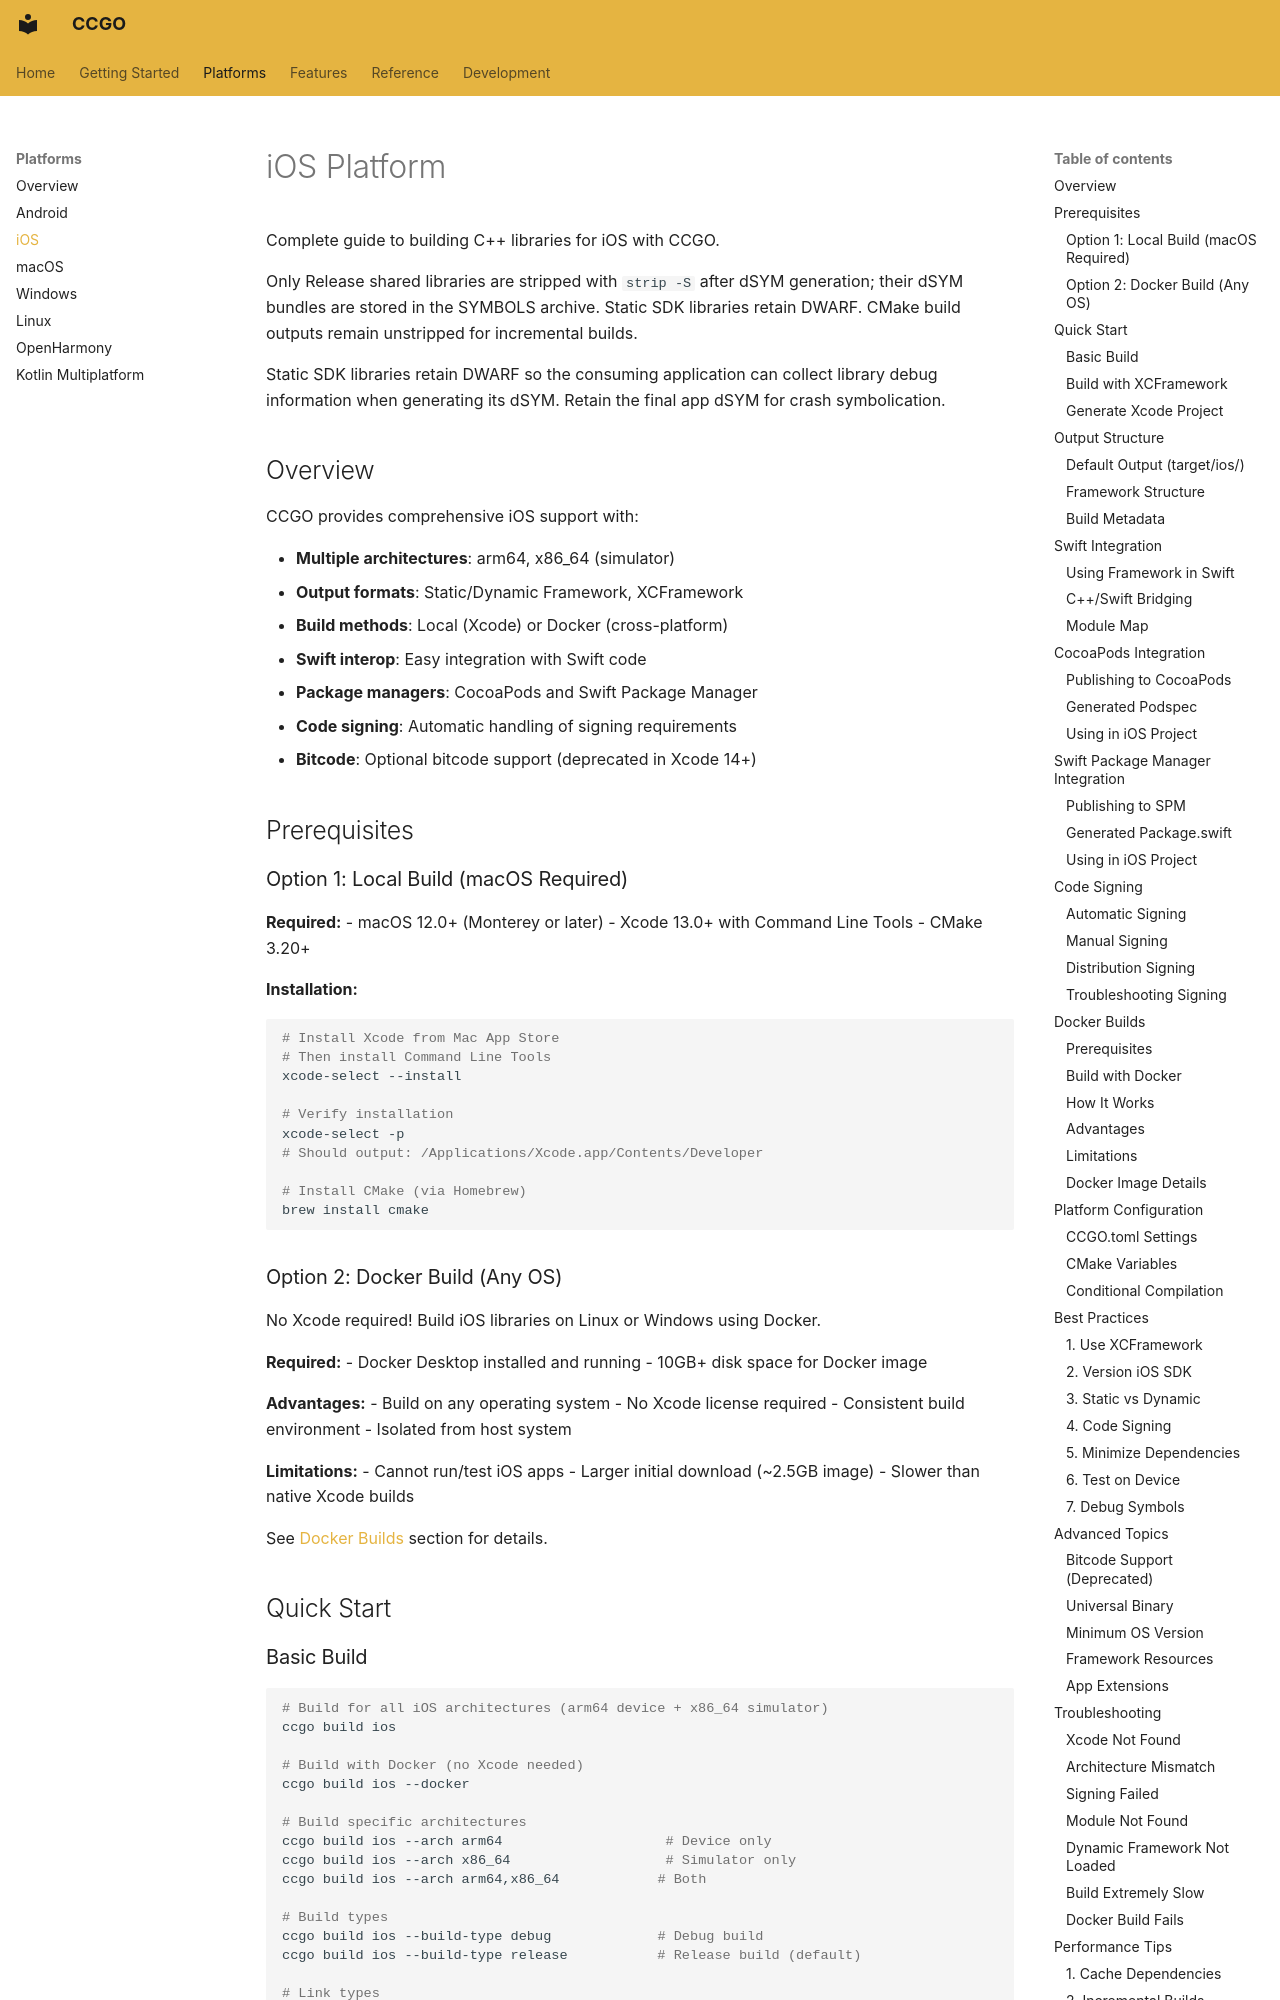

repository: zhlinh/ccgo · page: platforms/ios/index.html · generator: mkdocs

# iOS Platform

Complete guide to building C++ libraries for iOS with CCGO.

Only Release shared libraries are stripped with `strip -S` after dSYM generation; their dSYM bundles are stored in the SYMBOLS archive. Static SDK libraries retain DWARF. CMake build outputs remain unstripped for incremental builds.


Static SDK libraries retain DWARF so the consuming application can collect library debug information when generating its dSYM. Retain the final app dSYM for crash symbolication.


## Overview

CCGO provides comprehensive iOS support with:

- **Multiple architectures**: arm64, x86_64 (simulator)
- **Output formats**: Static/Dynamic Framework, XCFramework
- **Build methods**: Local (Xcode) or Docker (cross-platform)
- **Swift interop**: Easy integration with Swift code
- **Package managers**: CocoaPods and Swift Package Manager
- **Code signing**: Automatic handling of signing requirements
- **Bitcode**: Optional bitcode support (deprecated in Xcode 14+)

## Prerequisites

### Option 1: Local Build (macOS Required)

**Required:**
- macOS 12.0+ (Monterey or later)
- Xcode 13.0+ with Command Line Tools
- CMake 3.20+

**Installation:**

```bash
# Install Xcode from Mac App Store
# Then install Command Line Tools
xcode-select --install

# Verify installation
xcode-select -p
# Should output: /Applications/Xcode.app/Contents/Developer

# Install CMake (via Homebrew)
brew install cmake
```

### Option 2: Docker Build (Any OS)

No Xcode required! Build iOS libraries on Linux or Windows using Docker.

**Required:**
- Docker Desktop installed and running
- 10GB+ disk space for Docker image

**Advantages:**
- Build on any operating system
- No Xcode license required
- Consistent build environment
- Isolated from host system

**Limitations:**
- Cannot run/test iOS apps
- Larger initial download (~2.5GB image)
- Slower than native Xcode builds

See [Docker Builds](#docker-builds) section for details.

## Quick Start
